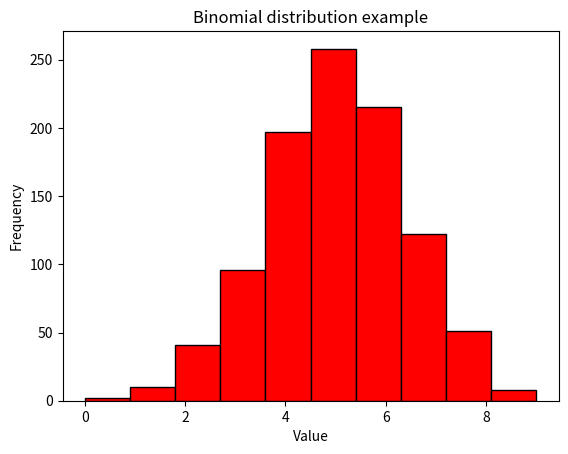

This chart was generated by the following Python code:
import numpy as np
import matplotlib.pyplot as plt
binom_data=np.random.binomial(n=10,p=0.5,size=1000)
plt.hist(binom_data,bins=10,edgecolor='black',color='red')
plt.title("Binomial distribution example")
plt.xlabel("Value")
plt.ylabel("Frequency")
plt.show()